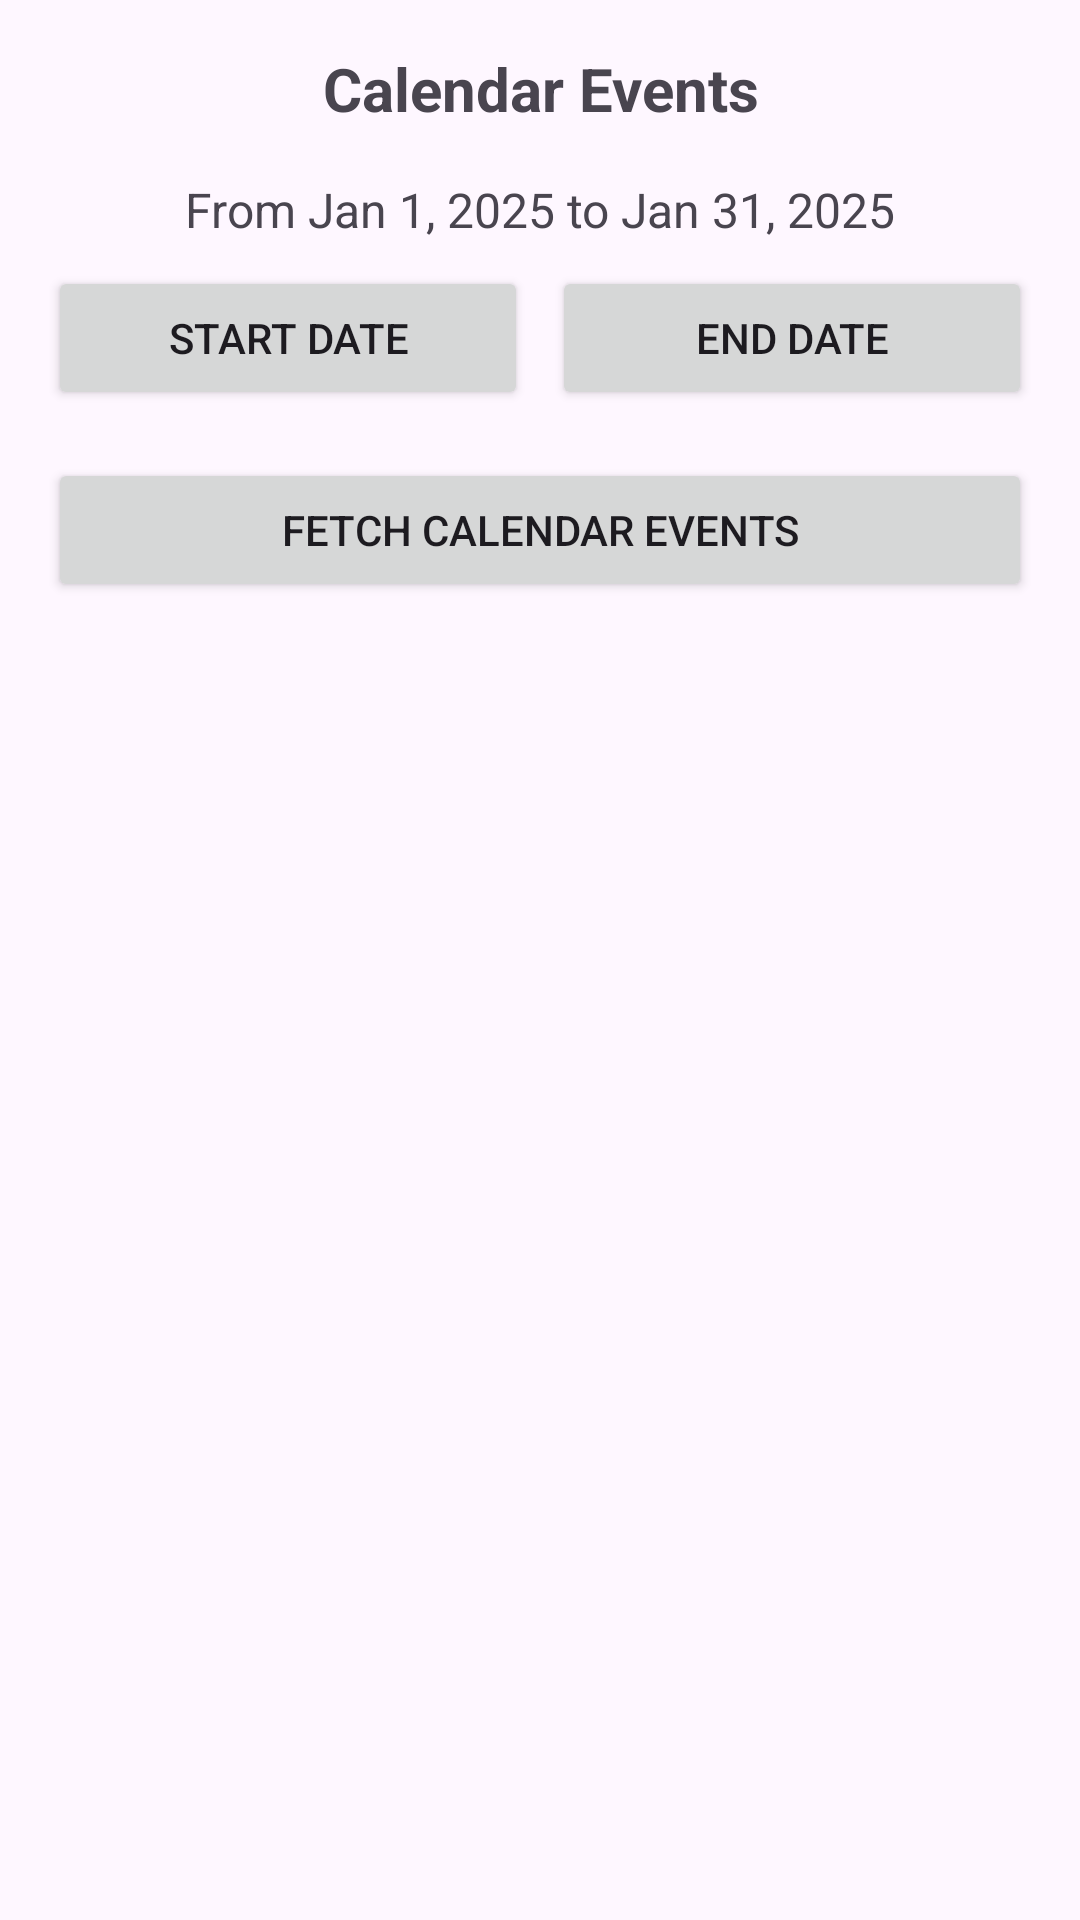

This screen was rendered from an Android layout file. Write that file and the resources it references.
<!-- AndroidManifest.xml: application theme Theme.LabProject -->
<!-- res/layout/fragment_content_provider.xml -->
<?xml version="1.0" encoding="utf-8"?>
<LinearLayout xmlns:android="http://schemas.android.com/apk/res/android"
    android:layout_width="match_parent"
    android:layout_height="match_parent"
    android:orientation="vertical"
    android:padding="16dp">
    <TextView
        android:layout_width="match_parent"
        android:layout_height="wrap_content"
        android:text="Calendar Events"
        android:textSize="20sp"
        android:textStyle="bold"
        android:gravity="center"
        android:layout_marginBottom="16dp"/>

    
    <TextView
        android:id="@+id/tvDateRange"
        android:layout_width="match_parent"
        android:layout_height="wrap_content"
        android:text="From Jan 1, 2025 to Jan 31, 2025"
        android:textSize="16sp"
        android:gravity="center"
        android:layout_marginBottom="8dp"/>

    <LinearLayout
        android:layout_width="match_parent"
        android:layout_height="wrap_content"
        android:orientation="horizontal"
        android:layout_marginBottom="16dp">

        <Button
            android:id="@+id/btnSelectStartDate"
            android:layout_width="0dp"
            android:layout_height="wrap_content"
            android:layout_weight="1"
            android:text="Start Date"
            android:layout_marginEnd="4dp"/>

        <Button
            android:id="@+id/btnSelectEndDate"
            android:layout_width="0dp"
            android:layout_height="wrap_content"
            android:layout_weight="1"
            android:text="End Date"
            android:layout_marginStart="4dp"/>
    </LinearLayout>

    <Button
        android:id="@+id/btnFetchEvents"
        android:layout_width="match_parent"
        android:layout_height="wrap_content"
        android:text="Fetch Calendar Events"
        android:layout_marginBottom="16dp"/>

    <androidx.recyclerview.widget.RecyclerView
        android:id="@+id/recyclerView"
        android:layout_width="match_parent"
        android:layout_height="match_parent"/>
</LinearLayout>
<!-- resources referenced by this layout -->
<resources>
  <style name="Theme.LabProject" parent="Base.Theme.LabProject" />
  <style name="Base.Theme.LabProject" parent="Theme.Material3.DayNight.NoActionBar">
          
          
      </style>
</resources>
